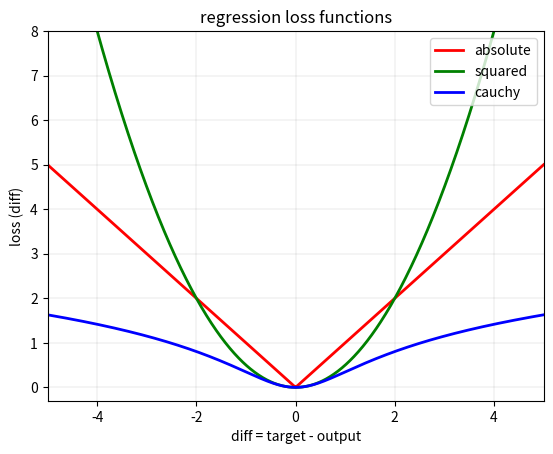

Reproduce this figure in Python.
import numpy as np
import matplotlib.pyplot as plt


x = np.linspace(-5, +5, 1000)

# Classification loss functions
y_error = (1 - np.sign(x)) / 2
y_hinge = np.maximum(1 - x, 0)
y_savage = 1 / np.square(1 + np.exp(x))
y_tangent = np.square(2 * np.arctan(x) - 1)
y_logistic = np.log(1 + np.exp(-x))
y_exponential = np.exp(-x)

fig = plt.figure()

ax = fig.add_subplot(1, 1, 1)
ax.set_xlim([-5.0,+5.0])
ax.set_ylim([-0.3,+8.0])
ax.set_title("classification loss functions")
ax.set_xlabel("edge = target * output")
ax.set_ylabel("loss(edge)")
ax.grid(color='grey', linestyle='-', linewidth=0.25, alpha=0.5)

plt.plot(x, y_error, 'k', label="0-1 loss", linewidth=2, linestyle="--")
plt.plot(x, y_hinge, 'r', label="hinge", linewidth=2)
plt.plot(x, y_savage, 'm', label="savage", linewidth=2)
plt.plot(x, y_tangent, 'c', label="tangent", linewidth=2)
plt.plot(x, y_logistic, 'g', label="logistic", linewidth=2)
plt.plot(x, y_exponential, 'b', label="exponential", linewidth=2)

plt.legend(loc='upper right')
plt.savefig("plot_losses_classification.png")
plt.clf()


# Regression loss functions
y_absolute = np.abs(x)
y_squared = np.square(x) / 2
y_cauchy = np.log(1 + np.square(x)) / 2

fig = plt.figure()

ax = fig.add_subplot(1, 1, 1)
ax.set_xlim([-5.0,+5.0])
ax.set_ylim([-0.3,+8.0])
ax.set_title("regression loss functions")
ax.set_xlabel("diff = target - output")
ax.set_ylabel("loss (diff)")
ax.grid(color='grey', linestyle='-', linewidth=0.25, alpha=0.5)

plt.plot(x, y_absolute, 'r', label="absolute", linewidth=2)
plt.plot(x, y_squared, 'g', label="squared", linewidth=2)
plt.plot(x, y_cauchy, 'b', label="cauchy", linewidth=2)

plt.legend(loc='upper right')
plt.savefig("plot_losses_regression.png")
